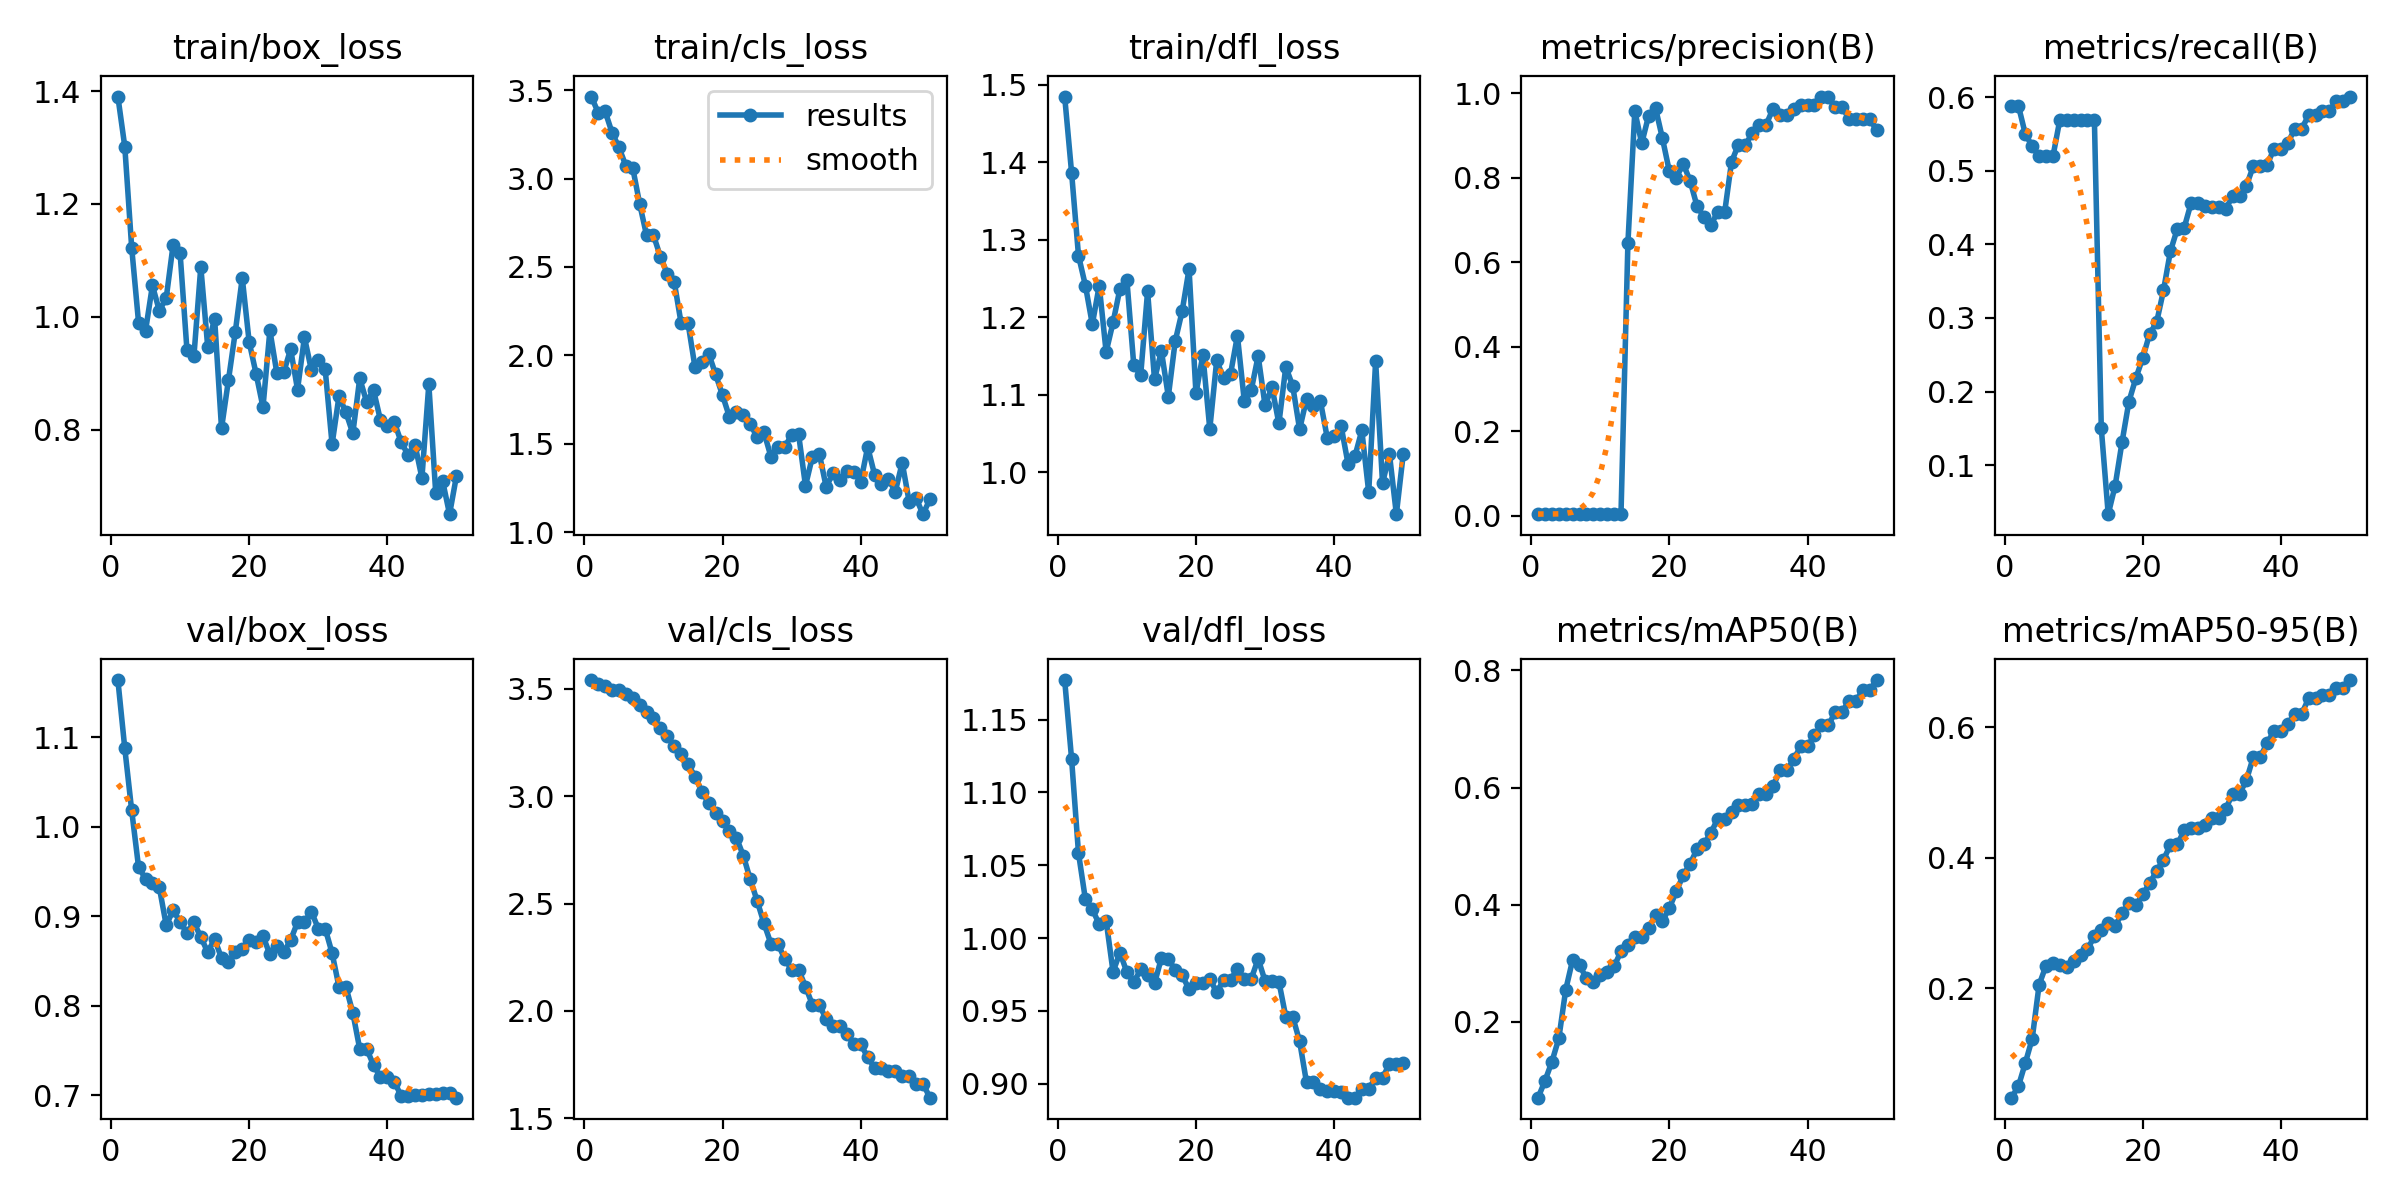

Values plotted in this chart, from the file beside it:
epoch, time, train/box_loss, train/cls_loss, train/dfl_loss, metrics/precision(B), metrics/recall(B), metrics/mAP50(B), metrics/mAP50-95(B), val/box_loss, val/cls_loss, val/dfl_loss, lr/pg0, lr/pg1, lr/pg2
1, 11.7, 1.39, 3.464, 1.485, 0.00472, 0.5884, 0.07074, 0.03223, 1.164, 3.541, 1.177, 1.25e-05, 1.25e-05, 1.25e-05
2, 23.46, 1.302, 3.374, 1.387, 0.00475, 0.5884, 0.09944, 0.04968, 1.087, 3.521, 1.123, 3.67575e-05, 3.67575e-05, 3.67575e-05
3, 35.29, 1.122, 3.381, 1.28, 0.00441, 0.5499, 0.1321, 0.08518, 1.018, 3.512, 1.058, 6.0025e-05, 6.0025e-05, 6.0025e-05
4, 47.03, 0.989, 3.261, 1.241, 0.00432, 0.5332, 0.1718, 0.1227, 0.9543, 3.495, 1.027, 8.23025e-05, 8.23025e-05, 8.23025e-05
5, 58.71, 0.9748, 3.177, 1.191, 0.00422, 0.5193, 0.2549, 0.2053, 0.9419, 3.493, 1.02, 0.0001036, 0.0001036, 0.0001036
6, 69.31, 1.055, 3.073, 1.241, 0.00428, 0.5193, 0.3059, 0.2346, 0.9364, 3.478, 1.01, 0.0001239, 0.0001239, 0.0001239
7, 79.45, 1.011, 3.06, 1.155, 0.0043, 0.5193, 0.2969, 0.2385, 0.932, 3.456, 1.012, 0.0001432, 0.0001432, 0.0001432
8, 89.45, 1.033, 2.858, 1.193, 0.00476, 0.5691, 0.2743, 0.2354, 0.8897, 3.425, 0.9769, 0.0001615, 0.0001615, 0.0001615
9, 98.86, 1.128, 2.679, 1.237, 0.00477, 0.5691, 0.2686, 0.233, 0.9067, 3.394, 0.99, 0.0001788, 0.0001788, 0.0001788
10, 108.4, 1.113, 2.68, 1.248, 0.00478, 0.5691, 0.2804, 0.2422, 0.8936, 3.363, 0.9766, 0.0001952, 0.0001952, 0.0001952
11, 117.8, 0.9406, 2.559, 1.138, 0.00475, 0.5691, 0.286, 0.2512, 0.881, 3.319, 0.9696, 0.0002105, 0.0002105, 0.0002105
12, 127.2, 0.9295, 2.461, 1.125, 0.00476, 0.5691, 0.295, 0.2598, 0.893, 3.278, 0.9786, 0.0002249, 0.0002249, 0.0002249
13, 136.6, 1.088, 2.417, 1.234, 0.00475, 0.5691, 0.3203, 0.2797, 0.8766, 3.235, 0.975, 0.0002382, 0.0002382, 0.0002382
14, 146.1, 0.9469, 2.182, 1.12, 0.6453, 0.1497, 0.3313, 0.2896, 0.8598, 3.195, 0.9689, 0.0002506, 0.0002506, 0.0002506
15, 155.5, 0.9967, 2.183, 1.156, 0.9573, 0.03333, 0.3451, 0.2999, 0.8743, 3.15, 0.9863, 0.000262, 0.000262, 0.000262
16, 164.9, 0.8022, 1.935, 1.098, 0.8812, 0.07179, 0.3447, 0.2951, 0.8532, 3.091, 0.9855, 0.0002724, 0.0002724, 0.0002724
17, 174.2, 0.8875, 1.961, 1.169, 0.9467, 0.1313, 0.3602, 0.315, 0.8491, 3.022, 0.9782, 0.0002818, 0.0002818, 0.0002818
18, 183.7, 0.9738, 2.009, 1.208, 0.9643, 0.1864, 0.3818, 0.3307, 0.8598, 2.967, 0.9745, 0.0002902, 0.0002902, 0.0002902
19, 193.1, 1.069, 1.892, 1.262, 0.8928, 0.2181, 0.3722, 0.3275, 0.8637, 2.923, 0.9648, 0.0002977, 0.0002977, 0.0002977
20, 202.5, 0.9551, 1.773, 1.102, 0.8148, 0.2457, 0.3946, 0.3438, 0.8731, 2.884, 0.969, 0.0003041, 0.0003041, 0.0003041
21, 212.1, 0.8992, 1.65, 1.151, 0.7997, 0.2786, 0.4227, 0.3608, 0.8708, 2.839, 0.9691, 0.0003096, 0.0003096, 0.0003096
22, 221.7, 0.8396, 1.679, 1.056, 0.8329, 0.2938, 0.4503, 0.3799, 0.8778, 2.807, 0.9722, 0.000314, 0.000314, 0.000314
23, 231.5, 0.9758, 1.663, 1.144, 0.7926, 0.3373, 0.47, 0.3972, 0.8572, 2.723, 0.9627, 0.0003175, 0.0003175, 0.0003175
24, 243.4, 0.9006, 1.612, 1.121, 0.7327, 0.3906, 0.4946, 0.4198, 0.8661, 2.613, 0.9713, 0.00032, 0.00032, 0.00032
25, 253.2, 0.9017, 1.537, 1.127, 0.7072, 0.421, 0.5034, 0.4207, 0.8595, 2.513, 0.9714, 0.0003214, 0.0003214, 0.0003214
26, 263, 0.9425, 1.564, 1.176, 0.6892, 0.4227, 0.5226, 0.4419, 0.8732, 2.407, 0.9787, 0.0003219, 0.0003219, 0.0003219
27, 272.5, 0.8709, 1.426, 1.091, 0.7179, 0.4563, 0.5467, 0.4456, 0.8933, 2.313, 0.972, 0.0003214, 0.0003214, 0.0003214
28, 282.7, 0.9636, 1.484, 1.106, 0.7179, 0.4563, 0.5467, 0.4456, 0.8933, 2.313, 0.972, 0.00032, 0.00032, 0.00032
29, 292.3, 0.9055, 1.482, 1.15, 0.8377, 0.4525, 0.5581, 0.4498, 0.9051, 2.243, 0.9858, 0.0003175, 0.0003175, 0.0003175
30, 301.7, 0.9234, 1.549, 1.086, 0.8781, 0.4508, 0.5698, 0.461, 0.8861, 2.191, 0.9705, 0.000314, 0.000314, 0.000314
31, 311.1, 0.9068, 1.554, 1.11, 0.8781, 0.4508, 0.5698, 0.461, 0.8861, 2.191, 0.9705, 0.0003096, 0.0003096, 0.0003096
32, 320.6, 0.7739, 1.262, 1.063, 0.9046, 0.4483, 0.5724, 0.4749, 0.8587, 2.113, 0.9701, 0.0003041, 0.0003041, 0.0003041
33, 329.9, 0.8591, 1.426, 1.136, 0.9252, 0.4651, 0.5898, 0.498, 0.8209, 2.028, 0.946, 0.0002977, 0.0002977, 0.0002977
34, 339.3, 0.8305, 1.443, 1.111, 0.9252, 0.4651, 0.5898, 0.498, 0.8209, 2.028, 0.946, 0.0002903, 0.0002903, 0.0002903
35, 348.7, 0.7933, 1.254, 1.055, 0.9629, 0.4797, 0.6021, 0.519, 0.7921, 1.96, 0.9292, 0.0002819, 0.0002819, 0.0002819
36, 358, 0.8906, 1.335, 1.095, 0.9476, 0.5062, 0.6292, 0.5546, 0.7517, 1.932, 0.9009, 0.0002725, 0.0002725, 0.0002725
37, 367.3, 0.849, 1.293, 1.086, 0.9476, 0.5062, 0.6292, 0.5546, 0.7517, 1.932, 0.9009, 0.0002621, 0.0002621, 0.0002621
38, 376.7, 0.8697, 1.344, 1.092, 0.9621, 0.508, 0.6483, 0.5759, 0.7336, 1.892, 0.8963, 0.0002507, 0.0002507, 0.0002507
39, 386.1, 0.8166, 1.341, 1.044, 0.9726, 0.53, 0.6708, 0.5946, 0.7202, 1.844, 0.8952, 0.0002383, 0.0002383, 0.0002383
40, 395.4, 0.8056, 1.285, 1.047, 0.9726, 0.53, 0.6708, 0.5946, 0.7202, 1.844, 0.8952, 0.000225, 0.000225, 0.000225
41, 404.8, 0.8133, 1.481, 1.06, 0.9722, 0.5375, 0.6896, 0.6048, 0.715, 1.785, 0.8941, 0.0002106, 0.0002106, 0.0002106
42, 414.2, 0.7777, 1.325, 1.011, 0.9918, 0.5573, 0.706, 0.6207, 0.6991, 1.734, 0.8904, 0.0001953, 0.0001953, 0.0001953
43, 423.4, 0.7548, 1.274, 1.021, 0.9918, 0.5573, 0.706, 0.6207, 0.6991, 1.734, 0.8904, 0.0001789, 0.0001789, 0.0001789
44, 432.7, 0.7729, 1.298, 1.054, 0.9663, 0.5751, 0.7291, 0.6444, 0.7006, 1.718, 0.8966, 0.0001616, 0.0001616, 0.0001616
45, 441.9, 0.7143, 1.229, 0.9743, 0.9663, 0.5751, 0.7291, 0.6444, 0.7006, 1.718, 0.8966, 0.0001433, 0.0001433, 0.0001433
46, 451.1, 0.8802, 1.392, 1.143, 0.9398, 0.5817, 0.7483, 0.6496, 0.701, 1.699, 0.9041, 0.000124, 0.000124, 0.000124
47, 460.3, 0.6869, 1.172, 0.9859, 0.9398, 0.5817, 0.7483, 0.6496, 0.701, 1.699, 0.9041, 0.0001037, 0.0001037, 0.0001037
48, 469.6, 0.7086, 1.193, 1.023, 0.9386, 0.5943, 0.7662, 0.6603, 0.7019, 1.661, 0.9136, 8.24125e-05, 8.24125e-05, 8.24125e-05
49, 478.8, 0.65, 1.101, 0.9459, 0.9386, 0.5943, 0.7662, 0.6603, 0.7019, 1.661, 0.9136, 6.014e-05, 6.014e-05, 6.014e-05
50, 488.2, 0.7178, 1.185, 1.024, 0.9121, 0.6007, 0.7836, 0.6725, 0.6972, 1.596, 0.9144, 3.68775e-05, 3.68775e-05, 3.68775e-05
